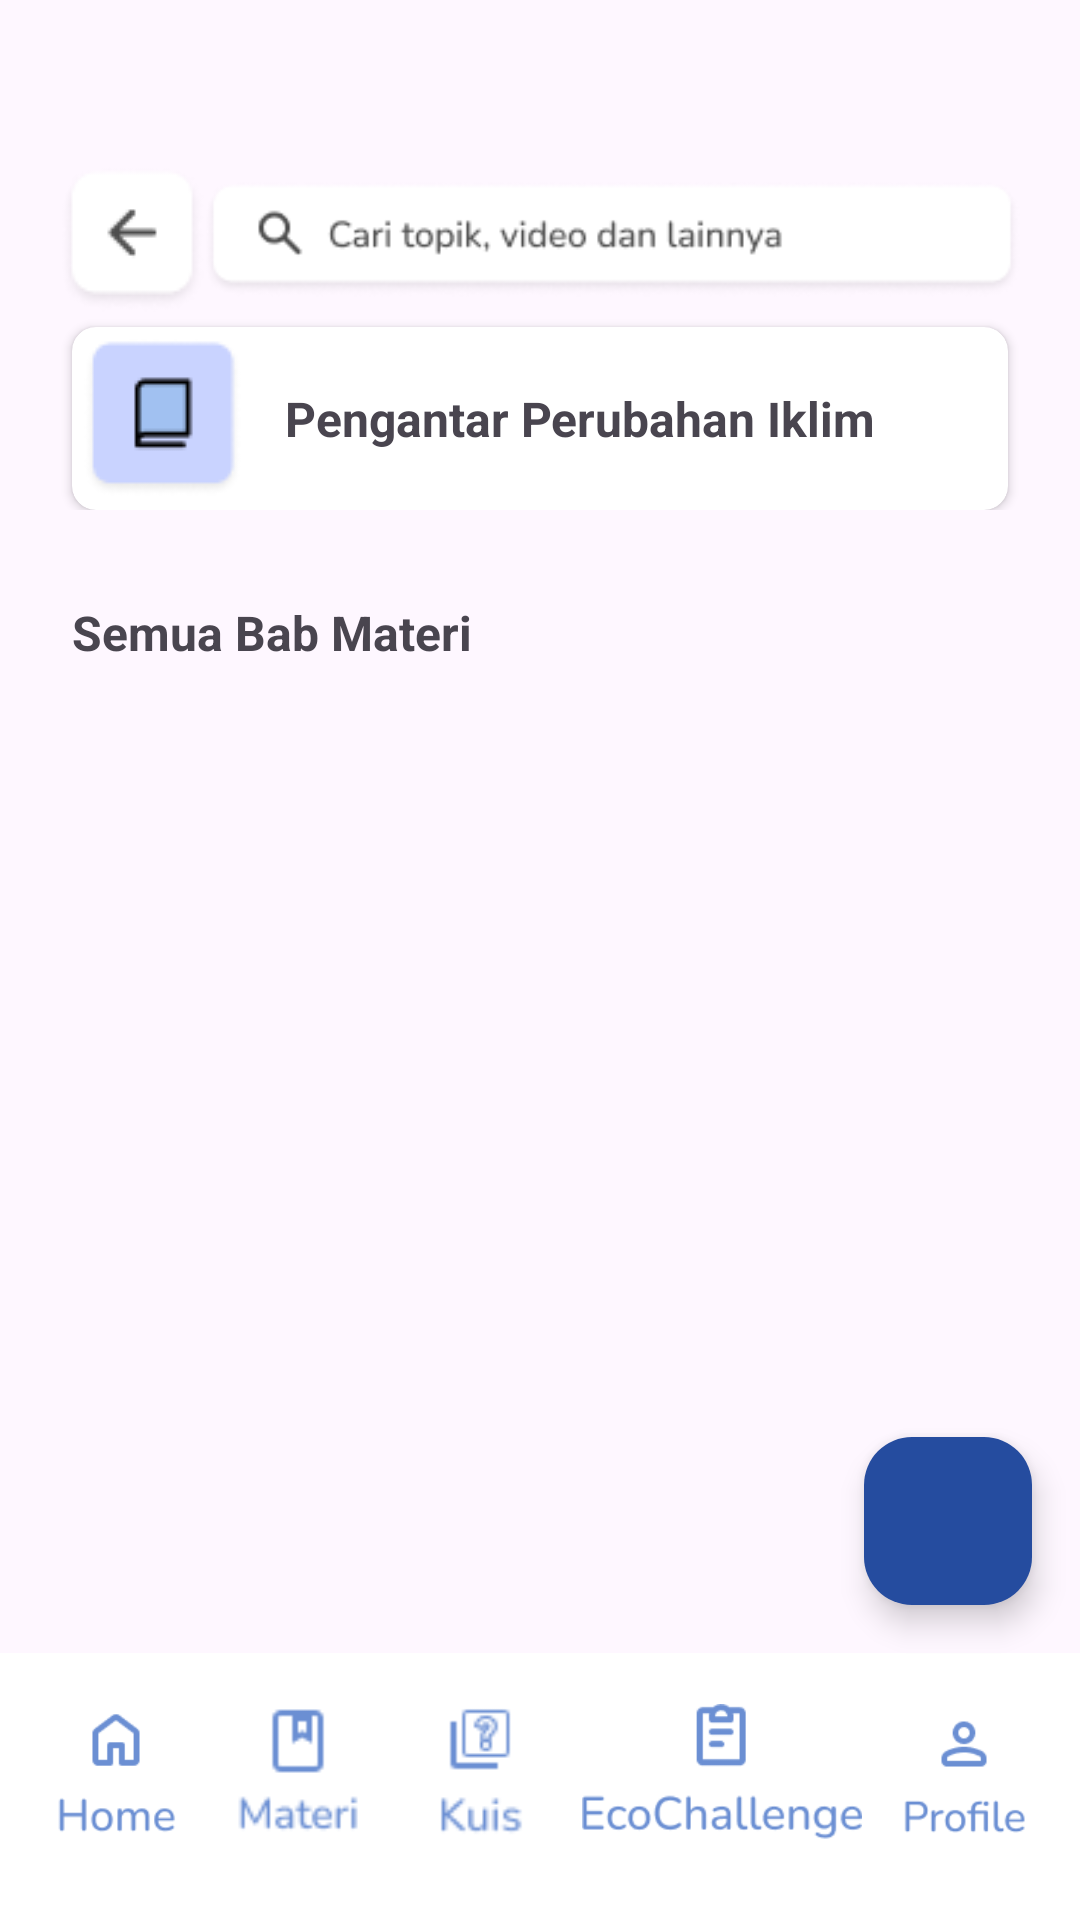

This screen was rendered from an Android layout file. Write that file and the resources it references.
<!-- AndroidManifest.xml: application theme Theme.ProjekPam -->
<!-- res/layout/activity_materi.xml -->
<?xml version="1.0" encoding="utf-8"?>
<androidx.constraintlayout.widget.ConstraintLayout xmlns:android="http://schemas.android.com/apk/res/android"
    xmlns:app="http://schemas.android.com/apk/res-auto"
    xmlns:tools="http://schemas.android.com/tools"
    android:id="@+id/main"
    android:layout_width="match_parent"
    android:layout_height="match_parent"
    tools:context=".MateriActivity">

    <LinearLayout
        android:id="@+id/layoutHeaderMateri"
        android:layout_width="match_parent"
        android:layout_height="wrap_content"
        android:paddingTop="50dp"
        android:paddingBottom="20dp"
        android:paddingHorizontal="20dp"
        android:orientation="vertical"
        app:layout_constraintStart_toStartOf="parent"
        app:layout_constraintEnd_toEndOf="parent"
        app:layout_constraintTop_toTopOf="parent"
        android:background="@drawable/header">

        <LinearLayout
            android:id="@+id/layoutHeaderMateriR1"
            android:layout_width="match_parent"
            android:layout_height="wrap_content"
            android:layout_marginVertical="5dp"
            android:orientation="horizontal">

            <ImageView
                android:id="@+id/btnBackMateri"
                android:layout_width="wrap_content"
                android:layout_height="wrap_content"
                android:src="@drawable/btbackmateri" />

            <ImageView
                android:id="@+id/btSearchMateri"
                android:layout_width="match_parent"
                android:layout_height="wrap_content"
                android:src="@drawable/search_materi" />
        </LinearLayout>

        <androidx.cardview.widget.CardView
            android:id="@+id/cardJudulMateri"
            android:layout_width="match_parent"
            android:layout_height="wrap_content"
            android:layout_marginHorizontal="4dp"
            app:cardCornerRadius="8dp"
            android:background="@color/white">

            <LinearLayout
                android:id="@+id/layoutCardJudulMateri"
                android:layout_width="match_parent"
                android:layout_height="wrap_content"
                android:gravity="center"
                android:orientation="horizontal">

                <ImageView
                    android:id="@+id/imgCardJudulMateri"
                    android:layout_width="wrap_content"
                    android:layout_height="wrap_content"
                    android:padding="4dp"
                    android:src="@drawable/book_icon" />

                <TextView
                    android:id="@+id/tvCardJudulMateri"
                    android:layout_width="match_parent"
                    android:layout_height="wrap_content"
                    android:layout_marginHorizontal="10dp"
                    android:text="Pengantar Perubahan Iklim"
                    android:textSize="16sp"
                    android:textStyle="bold" />

            </LinearLayout>

        </androidx.cardview.widget.CardView>

    </LinearLayout>

    <TextView
        android:id="@+id/tvSemuaBabMateri"
        android:layout_width="0dp"
        android:layout_height="wrap_content"
        android:layout_marginTop="10dp"
        android:text="Semua Bab Materi"
        android:textSize="16sp"
        android:textStyle="bold"
        app:layout_constraintTop_toBottomOf="@+id/layoutHeaderMateri"
        app:layout_constraintStart_toStartOf="parent"
        app:layout_constraintEnd_toEndOf="parent"
        android:paddingHorizontal="24dp" />

    <androidx.recyclerview.widget.RecyclerView
        android:id="@+id/rvDaftarMateri"
        android:layout_width="0dp"
        android:layout_height="0dp"
        android:paddingHorizontal="24dp"
        android:clipToPadding="false"
        app:layout_constraintTop_toBottomOf="@id/tvSemuaBabMateri"
        app:layout_constraintBottom_toBottomOf="parent"
        app:layout_constraintStart_toStartOf="parent"
        app:layout_constraintEnd_toEndOf="parent"/>

    <androidx.constraintlayout.widget.ConstraintLayout
        android:id="@+id/NavbarAdmin"
        android:layout_width="0dp"
        android:layout_height="wrap_content"
        android:background="@color/white"
        android:padding="8dp"
        app:layout_constraintBottom_toBottomOf="parent"
        app:layout_constraintEnd_toEndOf="parent"
        app:layout_constraintStart_toStartOf="parent">

        <ImageView
            android:id="@+id/homeAdmin"
            android:layout_width="60dp"
            android:layout_height="50dp"
            android:layout_marginTop="5dp"
            android:layout_marginBottom="10dp"
            android:clickable="true"
            android:contentDescription="@string/home"
            android:focusable="true"
            android:src="@drawable/ic_home"
            app:layout_constraintBottom_toBottomOf="parent"
            app:layout_constraintEnd_toStartOf="@+id/materi"
            app:layout_constraintStart_toStartOf="parent"
            app:layout_constraintTop_toTopOf="parent" />

        <ImageView
            android:id="@+id/materi"
            android:layout_width="60dp"
            android:layout_height="50dp"
            android:layout_marginTop="5dp"
            android:layout_marginBottom="10dp"
            android:clickable="true"
            android:contentDescription="@string/materi"
            android:focusable="true"
            android:src="@drawable/ic_materi"
            app:layout_constraintBottom_toBottomOf="parent"
            app:layout_constraintEnd_toStartOf="@+id/quiz"
            app:layout_constraintStart_toEndOf="@+id/homeAdmin"
            app:layout_constraintTop_toTopOf="parent" />

        <ImageView
            android:id="@+id/quiz"
            android:layout_width="60dp"
            android:layout_height="50dp"
            android:layout_marginTop="5dp"
            android:layout_marginBottom="10dp"
            android:clickable="true"
            android:contentDescription="@string/quiz"
            android:focusable="true"
            android:src="@drawable/ic_kuis"
            app:layout_constraintBottom_toBottomOf="parent"
            app:layout_constraintEnd_toStartOf="@+id/challenge"
            app:layout_constraintStart_toEndOf="@+id/materi"
            app:layout_constraintTop_toTopOf="parent" />

        <ImageView
            android:id="@+id/challenge"
            android:layout_width="100dp"
            android:layout_height="50dp"
            android:layout_marginTop="5dp"
            android:layout_marginBottom="10dp"
            android:clickable="true"
            android:contentDescription="@string/challenge"
            android:focusable="true"
            android:src="@drawable/ic_ecochallenge"
            app:layout_constraintBottom_toBottomOf="parent"
            app:layout_constraintEnd_toStartOf="@+id/profileAdmin"
            app:layout_constraintStart_toEndOf="@+id/quiz"
            app:layout_constraintTop_toTopOf="parent" />

        <ImageView
            android:id="@+id/profileAdmin"
            android:layout_width="60dp"
            android:layout_height="60dp"
            android:layout_marginTop="5dp"
            android:layout_marginBottom="8dp"
            android:clickable="true"
            android:contentDescription="@string/profile"
            android:focusable="true"
            android:src="@drawable/ic_profile"
            app:layout_constraintBottom_toBottomOf="parent"
            app:layout_constraintEnd_toEndOf="parent"
            app:layout_constraintStart_toEndOf="@+id/challenge"
            app:layout_constraintTop_toTopOf="parent" />
    </androidx.constraintlayout.widget.ConstraintLayout>
    <com.google.android.material.floatingactionbutton.FloatingActionButton
        android:id="@+id/fabTambahMateri"
        android:layout_width="wrap_content"
        android:layout_height="wrap_content"
        android:layout_margin="16dp"
        android:layout_marginBottom="100dp"
        android:contentDescription="Tambah Materi"
        android:src="@drawable/ic_plus"
        app:layout_constraintBottom_toTopOf="@+id/NavbarAdmin"
        app:layout_constraintBottom_toBottomOf="parent"
        app:layout_constraintEnd_toEndOf="parent"
        app:backgroundTint="@color/primary"
        app:tint="@android:color/white"/>

</androidx.constraintlayout.widget.ConstraintLayout>
<!-- resources referenced by this layout -->
<resources>
  <color name="primary">#254C9F</color>
  <color name="white">#FFFFFFFF</color>
  <!-- drawable book_icon: png bitmap (drawable, 1413 bytes) -->
  <!-- drawable btbackmateri: png bitmap (drawable, 1455 bytes) -->
  <!-- drawable ic_ecochallenge: png bitmap (drawable, 2579 bytes) -->
  <!-- drawable ic_home: png bitmap (drawable, 1318 bytes) -->
  <!-- drawable ic_kuis: png bitmap (drawable, 1034 bytes) -->
  <!-- drawable ic_materi: png bitmap (drawable, 1141 bytes) -->
  <!-- drawable ic_profile: png bitmap (drawable, 1612 bytes) -->
  <!-- drawable search_materi: png bitmap (drawable, 4629 bytes) -->
  <string name="challenge">Challenge</string>
  <string name="home">Home</string>
  <string name="materi">Materi Pelajaran</string>
  <string name="profile">Profile</string>
  <string name="quiz">quiz</string>
  <style name="Theme.ProjekPam" parent="Base.Theme.ProjekPam" />
  <style name="Base.Theme.ProjekPam" parent="Theme.Material3.DayNight.NoActionBar">
          
          
      </style>
</resources>
